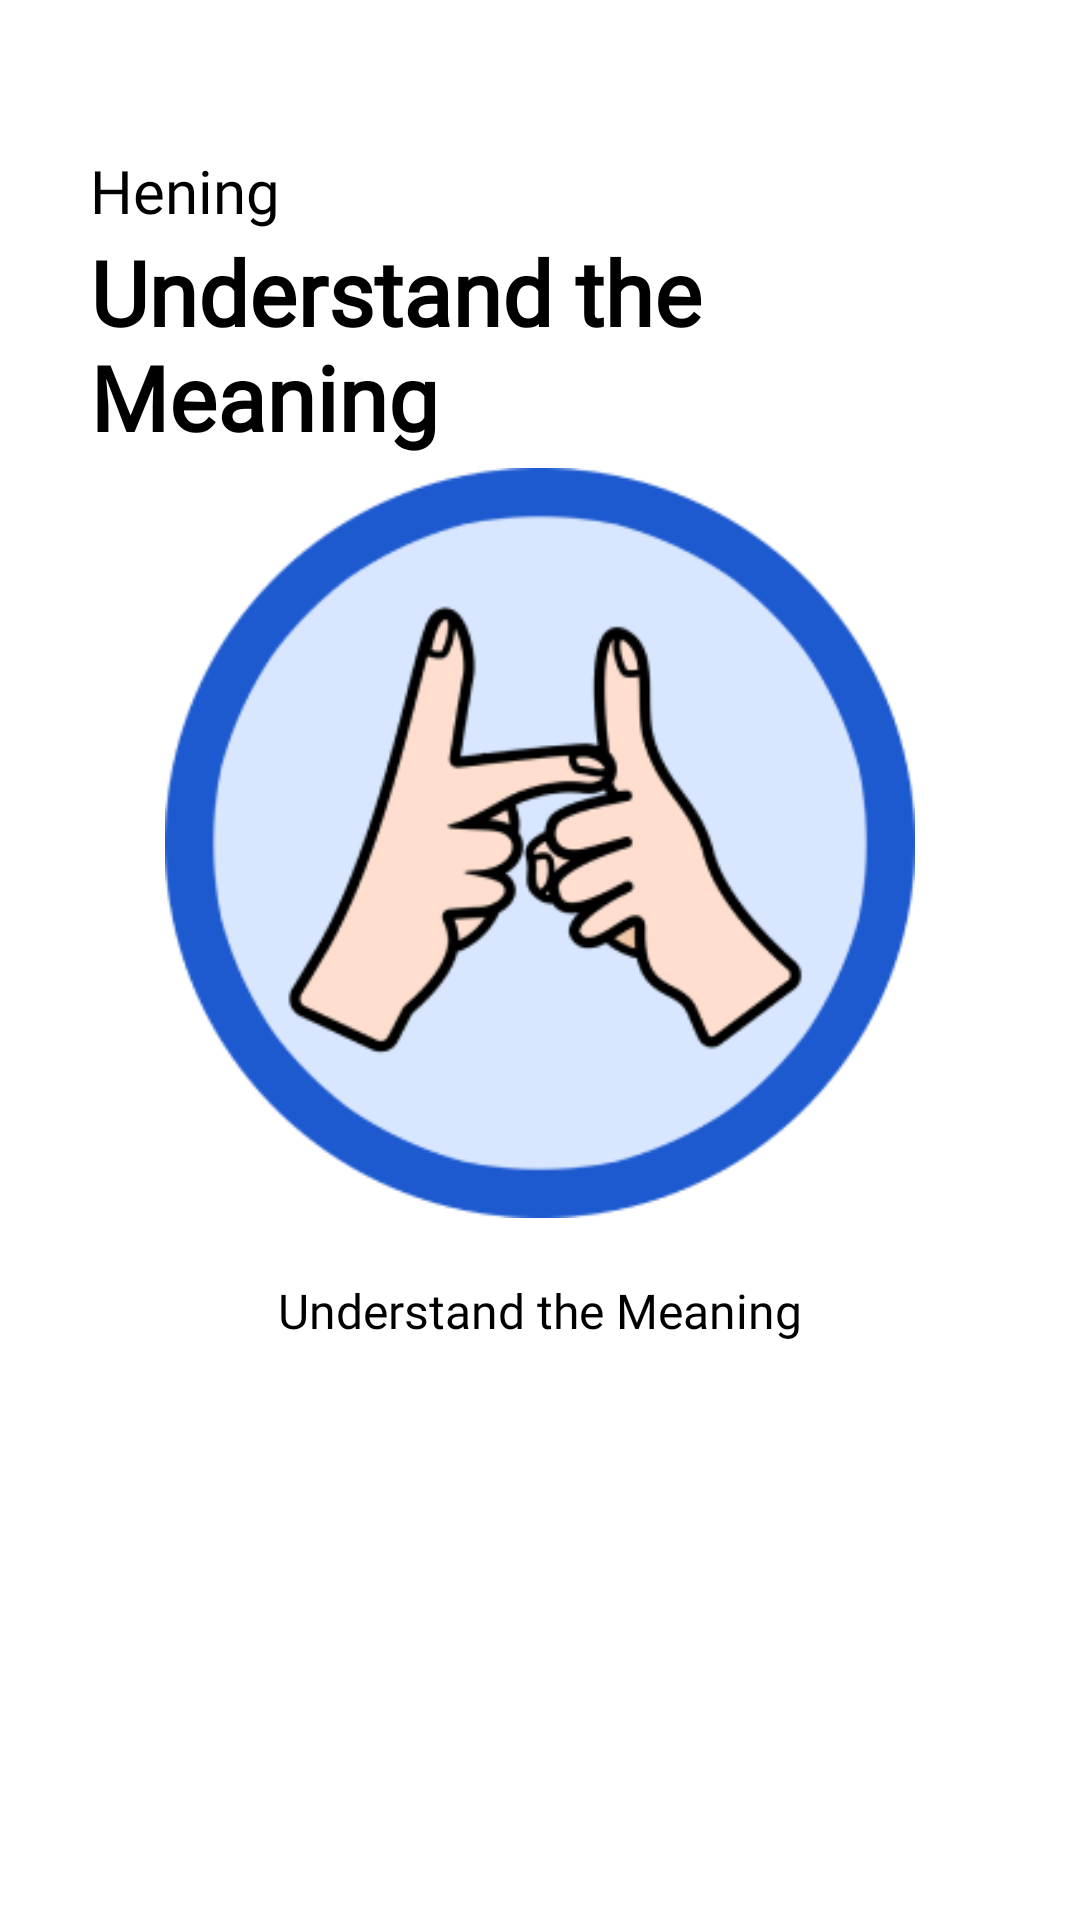

Android layout source for this screen:
<!-- AndroidManifest.xml: application theme Theme.CapstoneBangkitV1 -->
<!-- res/layout/activity_onboarding1.xml -->
<?xml version="1.0" encoding="utf-8"?>
<androidx.constraintlayout.widget.ConstraintLayout xmlns:android="http://schemas.android.com/apk/res/android"
    xmlns:app="http://schemas.android.com/apk/res-auto"
    xmlns:tools="http://schemas.android.com/tools"
    android:layout_width="match_parent"
    android:layout_height="match_parent">

    <TextView
        android:id="@+id/titleTv"
        android:layout_width="0dp"
        android:layout_height="wrap_content"
        android:layout_marginStart="30dp"
        android:layout_marginTop="50dp"
        android:layout_marginEnd="16dp"
        android:text="@string/title_menu_2"
        android:fontFamily="@font/poppinsmedium"
        android:textSize="20sp"
        android:textAppearance="@style/TextAppearance.AppCompat.Body2"
        android:textColor="@color/black"
        app:layout_constraintEnd_toEndOf="parent"
        app:layout_constraintStart_toStartOf="parent"
        app:layout_constraintTop_toTopOf="parent" />

    <TextView
        android:id="@+id/subTitleTv"
        android:layout_width="0dp"
        android:layout_height="wrap_content"
        android:layout_marginStart="30dp"
        android:layout_marginEnd="16dp"
        android:fontFamily="@font/poppinsmedium"
        android:textSize="30sp"
        android:text="@string/title_menu_1"
        android:textAppearance="@style/TextAppearance.AppCompat.Headline"
        android:textColor="@color/black"
        android:textStyle="bold"
        app:layout_constraintEnd_toEndOf="parent"
        app:layout_constraintStart_toStartOf="parent"
        app:layout_constraintTop_toBottomOf="@+id/titleTv" />

    <ImageView
        android:id="@+id/img"
        android:layout_width="250dp"
        android:layout_height="250dp"
        android:layout_marginStart="32dp"
        android:layout_marginEnd="32dp"
        android:adjustViewBounds="true"
        app:layout_constraintBottom_toBottomOf="parent"
        app:layout_constraintDimensionRatio="1:1"
        app:layout_constraintEnd_toEndOf="parent"
        app:layout_constraintStart_toStartOf="parent"
        app:layout_constraintTop_toTopOf="parent"
        app:layout_constraintVertical_bias="0.4"
        app:srcCompat="@drawable/logo2"
        tools:ignore="ContentDescription" />

    <TextView
        android:id="@+id/descTV"
        android:layout_width="0dp"
        android:layout_height="wrap_content"
        android:layout_marginTop="20dp"
        android:gravity="center"
        android:fontFamily="@font/poppinsmedium"
        android:textSize="16sp"
        android:text="@string/title_menu_1"
        android:textAppearance="@style/TextAppearance.AppCompat.Body1"
        android:textColor="@color/black"
        app:layout_constraintEnd_toEndOf="@+id/img"
        app:layout_constraintStart_toStartOf="@+id/img"
        app:layout_constraintTop_toBottomOf="@+id/img" />

</androidx.constraintlayout.widget.ConstraintLayout>
<!-- resources referenced by this layout -->
<resources>
  <color name="black">#FF000000</color>
  <!-- drawable logo2: png bitmap (drawable, 30427 bytes) -->
  <string name="title_menu_1">Understand the Meaning</string>
  <string name="title_menu_2">Hening</string>
  <style name="Theme.CapstoneBangkitV1" parent="Theme.MaterialComponents.Light.DarkActionBar">
          
          <item name="colorPrimary">@color/black_second</item>
          <item name="colorPrimaryVariant">@color/purple_700</item>
          <item name="colorOnPrimary">@color/white</item>
          
          <item name="colorSecondary">@color/teal_200</item>
          <item name="colorSecondaryVariant">@color/teal_700</item>
          <item name="colorOnSecondary">@color/black</item>
          
          <item name="android:statusBarColor">?attr/colorPrimaryVariant</item>
          
      </style>
  <color name="black_second">#1C2E4E</color>
  <color name="purple_700">#4F76F7</color>
  <color name="white">#FFFFFFFF</color>
  <color name="teal_200">#FF03DAC5</color>
  <color name="teal_700">#FF018786</color>
</resources>
